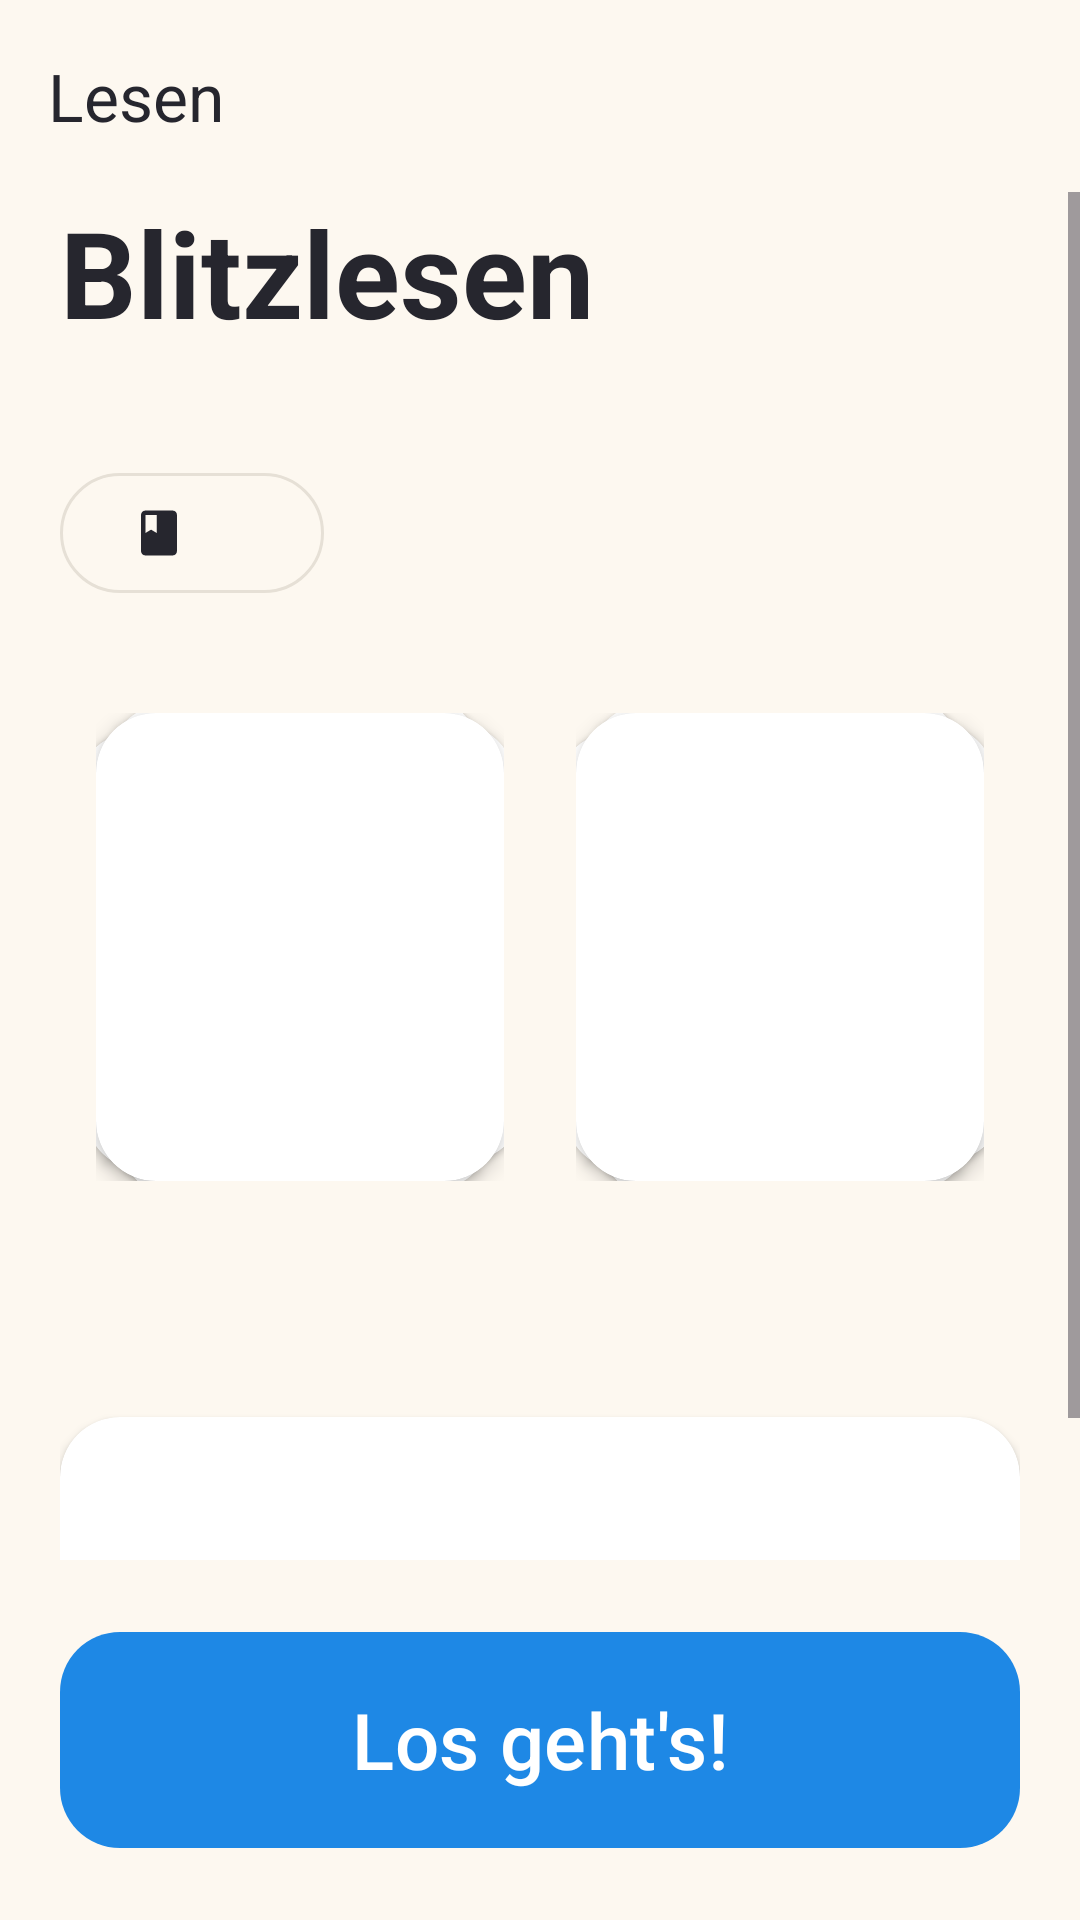

Write the Android layout XML for this screen, with the resource values it uses.
<!-- AndroidManifest.xml: application theme Theme.Lesen -->
<!-- res/layout/activity_main.xml -->
<?xml version="1.0" encoding="utf-8"?>
<LinearLayout xmlns:android="http://schemas.android.com/apk/res/android"
    xmlns:app="http://schemas.android.com/apk/res-auto"
    android:layout_width="match_parent"
    android:layout_height="match_parent"
    android:background="@color/bg"
    android:orientation="vertical">

    <com.google.android.material.appbar.MaterialToolbar
        android:id="@+id/toolbar"
        style="@style/Toolbar"
        app:title="@string/app_name" />

    <ScrollView
        android:layout_width="match_parent"
        android:layout_height="0dp"
        android:layout_weight="1"
        android:fillViewport="true">

        <LinearLayout
            android:layout_width="match_parent"
            android:layout_height="wrap_content"
            android:clipChildren="false"
            android:orientation="vertical"
            android:paddingHorizontal="20dp"
            android:paddingBottom="16dp">

            <TextView
                android:layout_width="wrap_content"
                android:layout_height="wrap_content"
                android:text="@string/headline"
                android:textColor="@color/text_primary"
                android:textSize="40sp"
                android:textStyle="bold" />

            <TextView
                android:layout_width="wrap_content"
                android:layout_height="wrap_content"
                android:layout_marginTop="2dp"
                android:id="@+id/tagline"
                android:textColor="@color/text_secondary"
                android:textSize="18sp" />

            
            <com.google.android.material.button.MaterialButton
                android:id="@+id/word_list"
                style="@style/Widget.Material3.Button.OutlinedButton"
                android:layout_width="wrap_content"
                android:layout_height="wrap_content"
                android:layout_marginTop="10dp"
                android:ellipsize="end"
                android:maxLines="1"
                android:textColor="@color/text_primary"
                android:textSize="16sp"
                app:icon="@drawable/ic_book"
                app:iconTint="@color/text_primary"
                app:strokeColor="@color/divider" />

            <LinearLayout
                android:layout_width="match_parent"
                android:layout_height="wrap_content"
                android:layout_marginTop="24dp"
                android:clipChildren="false"
                android:orientation="horizontal">

                <include
                    android:id="@+id/pile_good"
                    layout="@layout/view_pile" />

                <include
                    android:id="@+id/pile_practice"
                    layout="@layout/view_pile" />

            </LinearLayout>

            <TextView
                android:id="@+id/new_words"
                android:layout_width="match_parent"
                android:layout_height="wrap_content"
                android:layout_marginTop="12dp"
                android:background="?attr/selectableItemBackground"
                android:gravity="center"
                android:padding="8dp"
                android:textColor="@color/text_secondary"
                android:textSize="17sp" />

            <com.google.android.material.card.MaterialCardView
                android:id="@+id/record_card"
                android:layout_width="match_parent"
                android:layout_height="wrap_content"
                android:layout_marginTop="16dp"
                android:clickable="true"
                android:focusable="true"
                app:cardBackgroundColor="@color/surface"
                app:cardCornerRadius="20dp"
                app:cardElevation="2dp"
                app:strokeWidth="0dp">

                <LinearLayout
                    android:layout_width="match_parent"
                    android:layout_height="wrap_content"
                    android:gravity="center_vertical"
                    android:orientation="horizontal"
                    android:padding="18dp">

                    <ImageView
                        android:layout_width="40dp"
                        android:layout_height="40dp"
                        android:importantForAccessibility="no"
                        android:src="@drawable/ic_trophy"
                        app:tint="@color/gold" />

                    <LinearLayout
                        android:layout_width="0dp"
                        android:layout_height="wrap_content"
                        android:layout_marginStart="16dp"
                        android:layout_weight="1"
                        android:orientation="vertical">

                        <TextView
                            android:id="@+id/record"
                            android:layout_width="wrap_content"
                            android:layout_height="wrap_content"
                            android:textColor="@color/text_primary"
                            android:textSize="20sp"
                            android:textStyle="bold" />

                        <TextView
                            android:id="@+id/record_split"
                            android:layout_width="wrap_content"
                            android:layout_height="wrap_content"
                            android:textColor="@color/text_secondary"
                            android:textSize="16sp" />

                    </LinearLayout>

                </LinearLayout>

            </com.google.android.material.card.MaterialCardView>

        </LinearLayout>

    </ScrollView>

    <com.google.android.material.button.MaterialButton
        android:id="@+id/start"
        style="@style/BigButton"
        android:layout_height="80dp"
        android:layout_margin="20dp"
        android:text="@string/start"
        android:textSize="26sp" />

</LinearLayout>
<!-- res/layout/view_pile.xml (included above) -->
<?xml version="1.0" encoding="utf-8"?>
<FrameLayout xmlns:android="http://schemas.android.com/apk/res/android"
    xmlns:app="http://schemas.android.com/apk/res-auto"
    android:layout_width="0dp"
    android:layout_height="180dp"
    android:layout_weight="1"
    android:clipChildren="false"
    android:padding="12dp">

    <com.google.android.material.card.MaterialCardView
        android:id="@+id/back2"
        android:layout_width="match_parent"
        android:layout_height="match_parent"
        android:rotation="-7"
        app:cardCornerRadius="20dp"
        app:cardElevation="1dp"
        app:strokeWidth="0dp" />

    <com.google.android.material.card.MaterialCardView
        android:id="@+id/back1"
        android:layout_width="match_parent"
        android:layout_height="match_parent"
        android:rotation="4"
        app:cardCornerRadius="20dp"
        app:cardElevation="2dp"
        app:strokeWidth="0dp" />

    <com.google.android.material.card.MaterialCardView
        android:id="@+id/front"
        android:layout_width="match_parent"
        android:layout_height="match_parent"
        android:clickable="true"
        android:focusable="true"
        app:cardCornerRadius="20dp"
        app:cardElevation="4dp"
        app:strokeWidth="0dp">

        <LinearLayout
            android:layout_width="match_parent"
            android:layout_height="match_parent"
            android:gravity="center"
            android:orientation="vertical">

            <TextView
                android:id="@+id/count"
                android:layout_width="wrap_content"
                android:layout_height="wrap_content"
                android:includeFontPadding="false"
                android:textSize="56sp"
                android:textStyle="bold" />

            <TextView
                android:id="@+id/label"
                android:layout_width="wrap_content"
                android:layout_height="wrap_content"
                android:layout_marginTop="4dp"
                android:textSize="20sp"
                android:textStyle="bold" />

        </LinearLayout>

    </com.google.android.material.card.MaterialCardView>

</FrameLayout>
<!-- resources referenced by this layout -->
<resources>
  <color name="bg">#FFFDF8F0</color>
  <color name="divider">#FFE6E0D6</color>
  <color name="gold">#FFF2B705</color>
  <color name="surface">#FFFFFFFF</color>
  <color name="text_primary">#FF26262E</color>
  <color name="text_secondary">#FF6B6B76</color>
  <!-- drawable ic_book (drawable) -->
  <vector xmlns:android="http://schemas.android.com/apk/res/android"
      android:width="24dp"
      android:height="24dp"
      android:tint="?attr/colorControlNormal"
      android:viewportWidth="24"
      android:viewportHeight="24">
      <path
          android:fillColor="@android:color/white"
          android:pathData="M18,2H6C4.9,2 4,2.9 4,4v16c0,1.1 0.9,2 2,2h12c1.1,0 2,-0.9 2,-2V4C20,2.9 19.1,2 18,2zM6,4h5v8l-2.5,-1.5L6,12V4z" />
  </vector>
  <string name="app_name">Lesen</string>
  <string name="headline">Blitzlesen</string>
  <string name="start">Los geht\'s!</string>
  <style name="BigButton" parent="Widget.Material3.Button">
          <item name="android:layout_width">match_parent</item>
          <item name="android:layout_height">64dp</item>
          <item name="android:textSize">22sp</item>
          <item name="cornerRadius">20dp</item>
      </style>
  <style name="Toolbar">
          <item name="android:layout_width">match_parent</item>
          <item name="android:layout_height">?attr/actionBarSize</item>
          <item name="android:background">@color/bg</item>
          <item name="titleTextColor">@color/text_primary</item>
      </style>
  <style name="Theme.Lesen" parent="Theme.Material3.DayNight.NoActionBar">
          <item name="colorPrimary">@color/accent</item>
          <item name="colorOnPrimary">#FFFFFFFF</item>
          <item name="colorSecondary">@color/good</item>
          <item name="android:colorBackground">@color/bg</item>
          <item name="colorSurface">@color/surface</item>
          <item name="colorOnSurface">@color/text_primary</item>
          <item name="colorOnSurfaceVariant">@color/text_secondary</item>
          
          <item name="elevationOverlayEnabled">false</item>
          <item name="android:statusBarColor">@color/bg</item>
          <item name="android:navigationBarColor">@color/bg</item>
          <item name="android:windowLightStatusBar">@bool/light_system_bars</item>
          <item name="android:windowLightNavigationBar" tools:targetApi="o_mr1">@bool/light_system_bars</item>
      </style>
  <color name="accent">#FF1E88E5</color>
  <color name="good">#FF43A047</color>
</resources>
